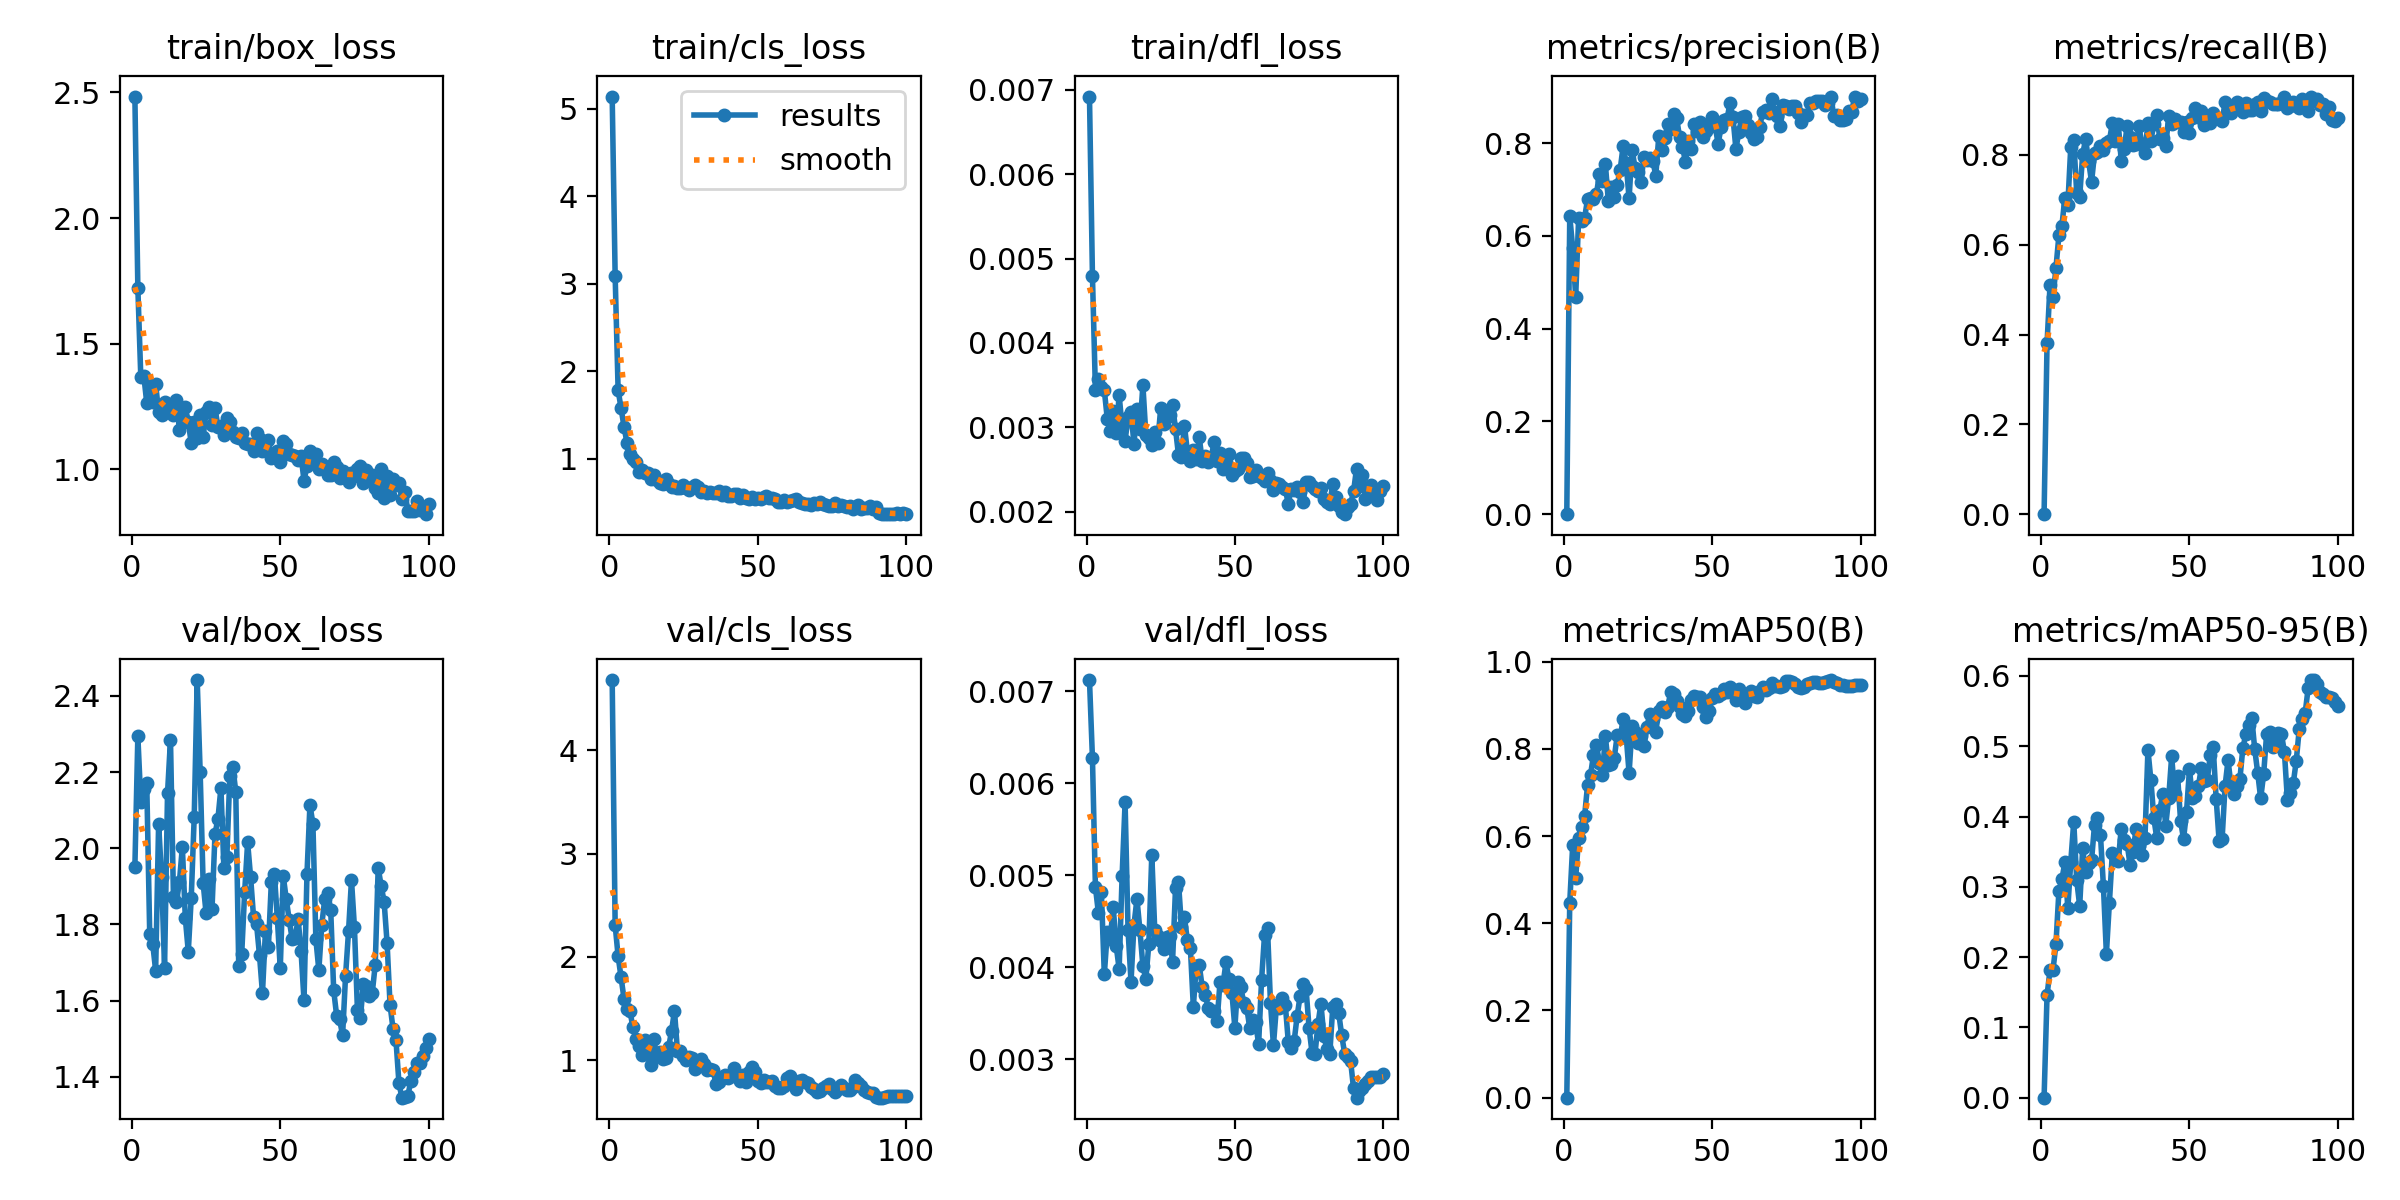

The file beside this chart, header and first rows:
epoch, time, train/box_loss, train/cls_loss, train/dfl_loss, metrics/precision(B), metrics/recall(B), metrics/mAP50(B), metrics/mAP50-95(B), val/box_loss, val/cls_loss, val/dfl_loss, lr/pg0, lr/pg1, lr/pg2
1, 24.84, 2.483, 5.137, 0.00692, 0, 0, 0, 0, 1.951, 4.678, 0.00712, 0.00012, 0.00012, 0.00012
2, 28.39, 1.722, 3.091, 0.00479, 0.643, 0.3807, 0.4473, 0.1459, 2.294, 2.308, 0.00627, 0.0002574, 0.0002574, 0.0002574
3, 31.95, 1.366, 1.784, 0.00344, 0.5733, 0.51, 0.5802, 0.1815, 2.122, 2.007, 0.00487, 0.0003921, 0.0003921, 0.0003921
4, 35.44, 1.374, 1.576, 0.00357, 0.4685, 0.4827, 0.504, 0.1816, 2.156, 1.801, 0.00459, 0.000524, 0.000524, 0.000524
5, 38.93, 1.265, 1.363, 0.00348, 0.6395, 0.5483, 0.5963, 0.2183, 2.17, 1.593, 0.00482, 0.0006531, 0.0006531, 0.0006531
6, 42.43, 1.339, 1.179, 0.00344, 0.6315, 0.6212, 0.6218, 0.2942, 1.774, 1.498, 0.00392, 0.0007794, 0.0007794, 0.0007794
7, 45.96, 1.268, 1.053, 0.0031, 0.6391, 0.6412, 0.6456, 0.3105, 1.749, 1.476, 0.00438, 0.000903, 0.000903, 0.000903
8, 49.41, 1.338, 1.001, 0.00295, 0.6789, 0.7049, 0.7163, 0.3348, 1.679, 1.318, 0.00431, 0.001024, 0.001024, 0.001024
9, 52.92, 1.229, 0.9662, 0.00319, 0.682, 0.6885, 0.7396, 0.2694, 2.064, 1.204, 0.00465, 0.001142, 0.001142, 0.001142
10, 56.37, 1.216, 0.8433, 0.00293, 0.6794, 0.8185, 0.7864, 0.3359, 1.923, 1.138, 0.00423, 0.001257, 0.001257, 0.001257
11, 59.85, 1.267, 0.8717, 0.00338, 0.6907, 0.8324, 0.8094, 0.3926, 1.686, 1.055, 0.00398, 0.00137, 0.00137, 0.00137
12, 63.35, 1.25, 0.8425, 0.003, 0.7329, 0.7148, 0.7664, 0.3093, 2.144, 1.196, 0.00499, 0.001479, 0.001479, 0.001479
13, 66.81, 1.23, 0.8391, 0.00284, 0.7187, 0.7067, 0.7398, 0.2727, 2.285, 1.163, 0.00579, 0.001586, 0.001586, 0.001586
14, 70.3, 1.217, 0.772, 0.00312, 0.7551, 0.8015, 0.8286, 0.3545, 1.871, 0.9553, 0.0044, 0.00169, 0.00169, 0.00169
15, 73.76, 1.278, 0.8175, 0.00318, 0.6756, 0.8348, 0.7637, 0.3206, 1.858, 1.206, 0.00384, 0.001723, 0.001723, 0.001723
16, 77.23, 1.158, 0.7612, 0.0028, 0.706, 0.7869, 0.7658, 0.3338, 1.911, 1.04, 0.00446, 0.001703, 0.001703, 0.001703
17, 80.65, 1.213, 0.7248, 0.00322, 0.6839, 0.7395, 0.7795, 0.3376, 2.003, 1.083, 0.00474, 0.001683, 0.001683, 0.001683
18, 84.11, 1.248, 0.7174, 0.00298, 0.7107, 0.8033, 0.8309, 0.3884, 1.816, 1.017, 0.0044, 0.001663, 0.001663, 0.001663
19, 87.55, 1.187, 0.7683, 0.0035, 0.7427, 0.8069, 0.825, 0.3986, 1.728, 1.022, 0.00401, 0.001644, 0.001644, 0.001644
20, 91.06, 1.105, 0.7095, 0.00291, 0.7945, 0.8197, 0.8695, 0.3738, 1.87, 1.125, 0.00387, 0.001624, 0.001624, 0.001624
21, 94.49, 1.189, 0.6831, 0.00287, 0.7565, 0.8106, 0.8318, 0.301, 2.083, 1.281, 0.00425, 0.001604, 0.001604, 0.001604
22, 98.01, 1.125, 0.6872, 0.00279, 0.6809, 0.827, 0.744, 0.2049, 2.441, 1.48, 0.00522, 0.001584, 0.001584, 0.001584
23, 101.5, 1.215, 0.6625, 0.00294, 0.7863, 0.8306, 0.8513, 0.2767, 2.2, 1.086, 0.0044, 0.001564, 0.001564, 0.001564
24, 105, 1.129, 0.6644, 0.00281, 0.7474, 0.8707, 0.8378, 0.3478, 1.909, 1.095, 0.00434, 0.001545, 0.001545, 0.001545
25, 108.4, 1.228, 0.7026, 0.00323, 0.7377, 0.8299, 0.8139, 0.3435, 1.829, 1.039, 0.00428, 0.001525, 0.001525, 0.001525
26, 111.9, 1.247, 0.6693, 0.00304, 0.7164, 0.8697, 0.8302, 0.3364, 1.919, 1.004, 0.0042, 0.001505, 0.001505, 0.001505
27, 115.4, 1.176, 0.6409, 0.00312, 0.7706, 0.7869, 0.8067, 0.3827, 1.841, 1.033, 0.00433, 0.001485, 0.001485, 0.001485
28, 118.8, 1.244, 0.6752, 0.00314, 0.7639, 0.8131, 0.851, 0.3669, 2.037, 1.02, 0.00434, 0.001465, 0.001465, 0.001465
29, 122.2, 1.17, 0.7032, 0.00326, 0.7688, 0.8652, 0.8803, 0.3613, 2.078, 0.921, 0.00406, 0.001446, 0.001446, 0.001446
30, 125.7, 1.173, 0.6776, 0.00298, 0.762, 0.8397, 0.8673, 0.3306, 2.158, 0.9533, 0.00486, 0.001426, 0.001426, 0.001426
31, 129.2, 1.136, 0.6239, 0.00267, 0.7301, 0.8215, 0.8396, 0.3501, 1.947, 1.017, 0.00492, 0.001406, 0.001406, 0.001406
32, 132.6, 1.203, 0.6344, 0.00265, 0.8146, 0.8245, 0.8878, 0.3829, 1.978, 0.9619, 0.00444, 0.001386, 0.001386, 0.001386
33, 136.1, 1.189, 0.611, 0.00302, 0.7861, 0.8634, 0.8952, 0.358, 2.191, 0.9042, 0.00454, 0.001366, 0.001366, 0.001366
34, 139.6, 1.15, 0.6182, 0.00271, 0.812, 0.8215, 0.885, 0.3446, 2.214, 0.9161, 0.00429, 0.001347, 0.001347, 0.001347
35, 143, 1.13, 0.6106, 0.0026, 0.8403, 0.8051, 0.896, 0.369, 2.148, 0.9097, 0.00421, 0.001327, 0.001327, 0.001327
36, 146.5, 1.127, 0.6042, 0.00273, 0.8301, 0.872, 0.9293, 0.4951, 1.69, 0.7678, 0.00357, 0.001307, 0.001307, 0.001307
37, 149.9, 1.146, 0.631, 0.00262, 0.8638, 0.8316, 0.9251, 0.4516, 1.722, 0.7899, 0.00401, 0.001287, 0.001287, 0.001287
38, 153.4, 1.106, 0.5894, 0.00288, 0.8553, 0.8689, 0.9099, 0.3973, 1.885, 0.839, 0.00402, 0.001267, 0.001267, 0.001267
39, 156.8, 1.101, 0.6182, 0.0026, 0.8132, 0.8882, 0.8958, 0.3688, 2.015, 0.8614, 0.00378, 0.001248, 0.001248, 0.001248
40, 160.3, 1.1, 0.577, 0.00266, 0.7927, 0.8358, 0.8793, 0.4091, 1.924, 0.8312, 0.0037, 0.001228, 0.001228, 0.001228
41, 163.7, 1.072, 0.5749, 0.00259, 0.7592, 0.8383, 0.8745, 0.4324, 1.819, 0.8441, 0.00356, 0.001208, 0.001208, 0.001208
42, 167.2, 1.146, 0.5961, 0.00263, 0.8037, 0.8197, 0.8867, 0.3873, 1.801, 0.9277, 0.00352, 0.001188, 0.001188, 0.001188
43, 170.7, 1.119, 0.5927, 0.00283, 0.7865, 0.886, 0.9129, 0.4269, 1.719, 0.8418, 0.00352, 0.001168, 0.001168, 0.001168
44, 174.2, 1.073, 0.5494, 0.0026, 0.8408, 0.8689, 0.9209, 0.4859, 1.619, 0.7981, 0.00341, 0.001149, 0.001149, 0.001149
45, 177.6, 1.107, 0.5905, 0.0027, 0.827, 0.8795, 0.9197, 0.4321, 1.782, 0.8547, 0.00384, 0.001129, 0.001129, 0.001129
46, 181.1, 1.117, 0.5508, 0.0025, 0.8456, 0.8725, 0.9186, 0.4577, 1.74, 0.7874, 0.00381, 0.001109, 0.001109, 0.001109
47, 184.6, 1.046, 0.5382, 0.00259, 0.814, 0.8725, 0.8966, 0.3941, 1.912, 0.8888, 0.00405, 0.001089, 0.001089, 0.001089
48, 188, 1.055, 0.5639, 0.00268, 0.8273, 0.8506, 0.8732, 0.368, 1.933, 0.9322, 0.00387, 0.001069, 0.001069, 0.001069
49, 191.5, 1.072, 0.5423, 0.00243, 0.8343, 0.8743, 0.8865, 0.4062, 1.817, 0.8898, 0.00372, 0.00105, 0.00105, 0.00105
50, 194.9, 1.03, 0.5506, 0.00248, 0.8567, 0.8495, 0.9172, 0.4674, 1.684, 0.8017, 0.00334, 0.00103, 0.00103, 0.00103
51, 198.4, 1.112, 0.5428, 0.0025, 0.838, 0.8816, 0.9268, 0.4266, 1.928, 0.7794, 0.00384, 0.00101, 0.00101, 0.00101
52, 202, 1.101, 0.5664, 0.00264, 0.7982, 0.9035, 0.9205, 0.4297, 1.867, 0.8136, 0.00378, 0.0009902, 0.0009902, 0.0009902
53, 205.5, 1.062, 0.575, 0.00263, 0.8344, 0.8852, 0.9268, 0.4429, 1.812, 0.7903, 0.00361, 0.0009704, 0.0009704, 0.0009704
54, 208.9, 1.058, 0.5527, 0.00258, 0.8491, 0.898, 0.9361, 0.4697, 1.762, 0.7945, 0.00356, 0.0009506, 0.0009506, 0.0009506
55, 212.4, 1.053, 0.5521, 0.00241, 0.8514, 0.8659, 0.9311, 0.4508, 1.763, 0.8011, 0.00334, 0.0009308, 0.0009308, 0.0009308
56, 215.9, 1.038, 0.537, 0.00242, 0.8864, 0.8814, 0.9411, 0.4521, 1.815, 0.756, 0.00342, 0.000911, 0.000911, 0.000911
57, 219.4, 1.054, 0.5086, 0.00249, 0.8565, 0.87, 0.9326, 0.4872, 1.73, 0.7316, 0.0034, 0.0008912, 0.0008912, 0.0008912
58, 222.8, 0.9559, 0.5082, 0.00242, 0.7874, 0.8925, 0.9122, 0.4984, 1.601, 0.7282, 0.00316, 0.0008714, 0.0008714, 0.0008714
59, 226.3, 1.013, 0.5261, 0.0024, 0.8245, 0.8815, 0.9378, 0.4254, 1.932, 0.7555, 0.00386, 0.0008516, 0.0008516, 0.0008516
60, 229.8, 1.073, 0.5091, 0.00236, 0.8564, 0.8798, 0.9199, 0.365, 2.114, 0.8259, 0.00435, 0.0008318, 0.0008318, 0.0008318
... 40 more rows
